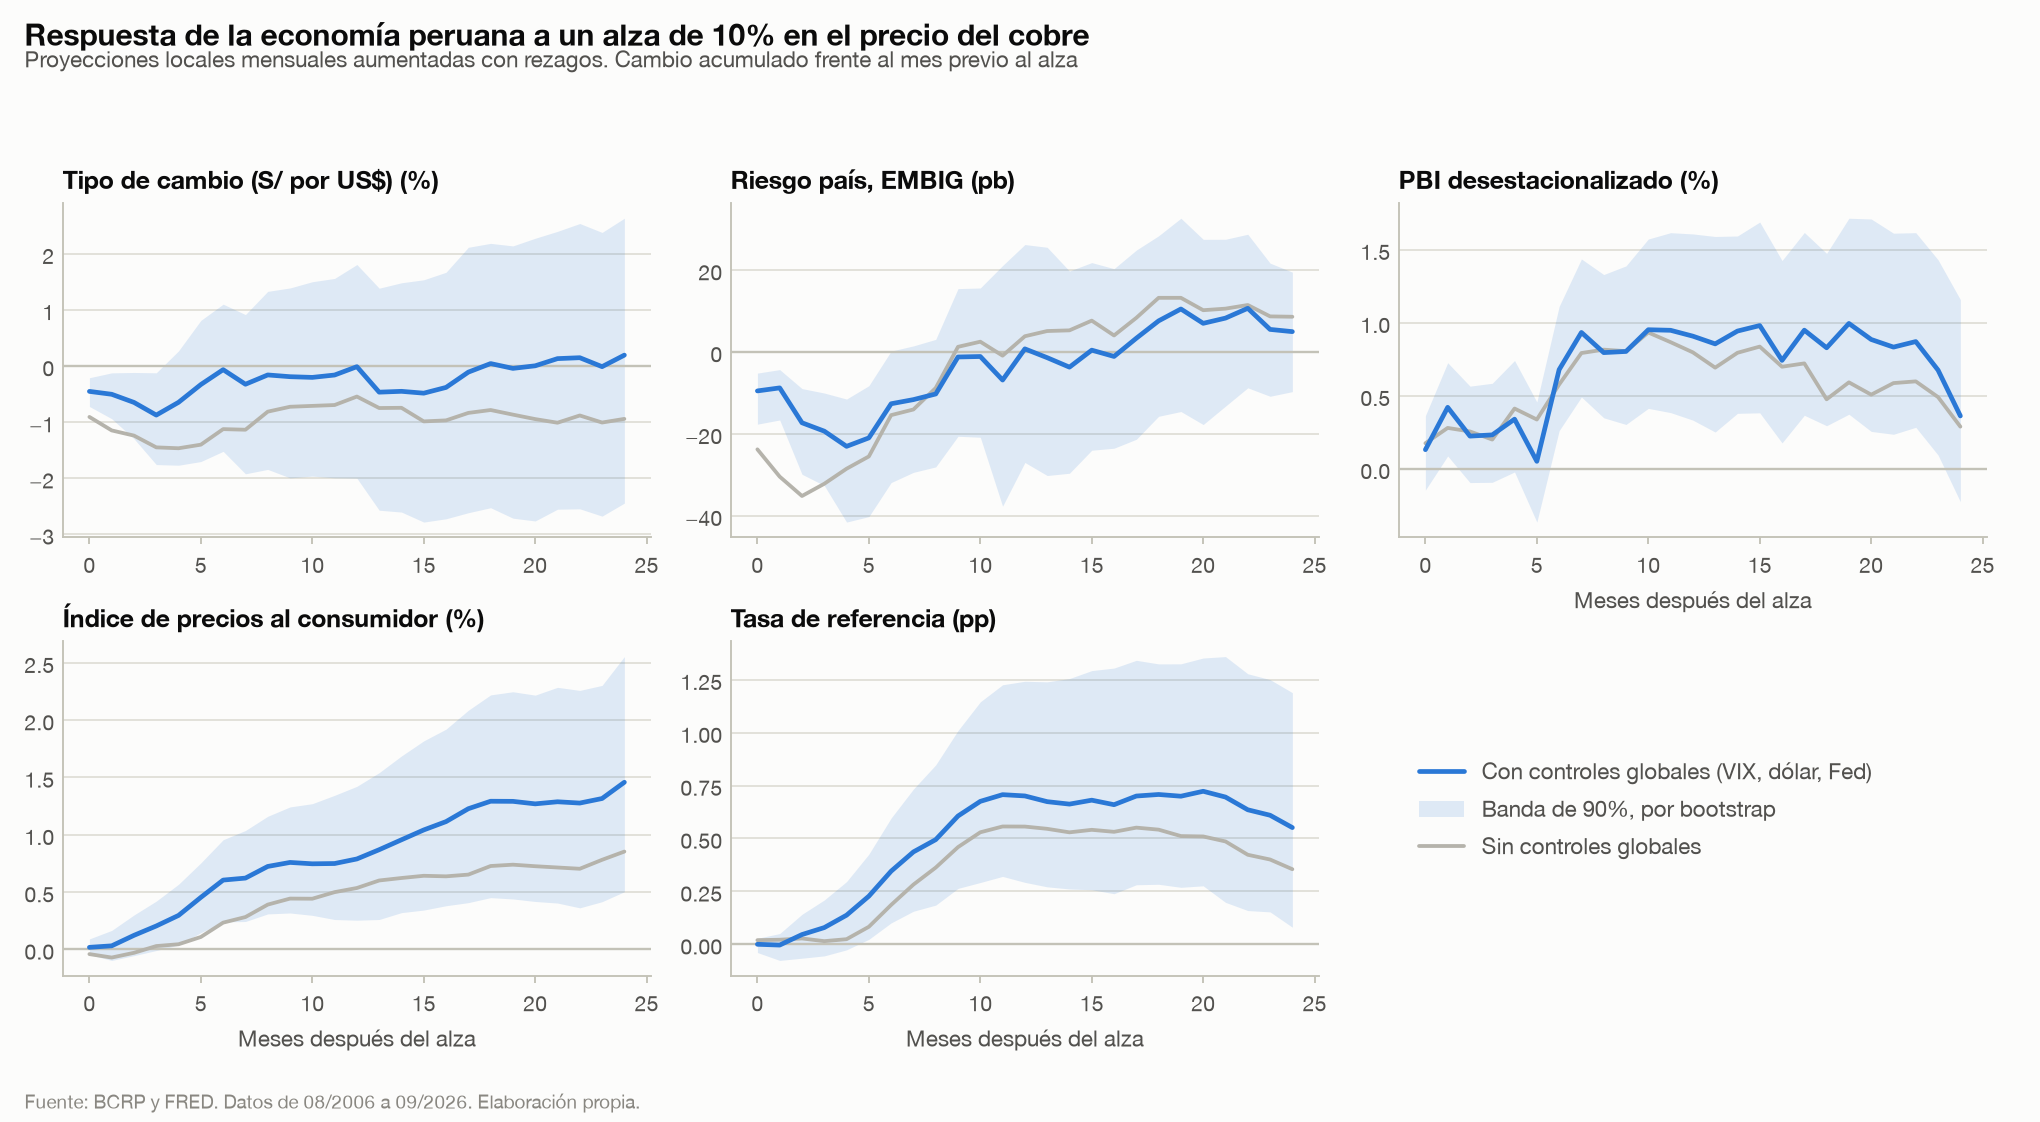

The data file committed next to this chart (first rows):
respuesta, mes, efecto, inferior, superior, inferior_normal, superior_normal, sin controles globales, n
Tipo de cambio (S/ por US$) (%), 0, -0.4518, -0.7206, -0.2085, -0.7446, -0.1589, -0.9071, 235
Tipo de cambio (S/ por US$) (%), 3, -0.8741, -1.756, -0.1204, -1.673, -0.0756, -1.449, 232
Tipo de cambio (S/ por US$) (%), 6, -0.0643, -1.52, 1.103, -1.252, 1.123, -1.124, 229
Tipo de cambio (S/ por US$) (%), 12, -0.011, -1.999, 1.809, -1.748, 1.726, -0.5438, 223
Tipo de cambio (S/ por US$) (%), 24, 0.1947, -2.443, 2.634, -2.059, 2.448, -0.9417, 211
Riesgo país, EMBIG (pb), 0, -9.505, -17.62, -5.154, -15.56, -3.449, -23.78, 235
Riesgo país, EMBIG (pb), 3, -19.33, -32.61, -10.02, -30.43, -8.232, -32.18, 232
Riesgo país, EMBIG (pb), 6, -12.64, -31.89, 0.2285, -27.97, 2.691, -15.41, 229
Riesgo país, EMBIG (pb), 12, 0.7652, -26.98, 26.25, -22.49, 24.02, 3.849, 223
Riesgo país, EMBIG (pb), 24, 4.975, -9.677, 19.51, -7.743, 17.69, 8.612, 211
PBI desestacionalizado (%), 0, 0.1314, -0.145, 0.3644, -0.12, 0.3828, 0.1755, 218
PBI desestacionalizado (%), 3, 0.2327, -0.0919, 0.5859, -0.1092, 0.5746, 0.2007, 212
PBI desestacionalizado (%), 6, 0.6794, 0.2615, 1.112, 0.274, 1.085, 0.5775, 206
PBI desestacionalizado (%), 12, 0.9084, 0.3336, 1.608, 0.3392, 1.478, 0.7975, 196
PBI desestacionalizado (%), 24, 0.3624, -0.225, 1.159, -0.2415, 0.9664, 0.2892, 184
Índice de precios al consumidor (%), 0, 0.0183, -0.0457, 0.0917, -0.0591, 0.0958, -0.0407, 235
Índice de precios al consumidor (%), 3, 0.2046, -0.0095, 0.4215, -0.0129, 0.422, 0.0294, 232
Índice de precios al consumidor (%), 6, 0.6049, 0.2398, 0.9569, 0.2763, 0.9335, 0.2338, 229
Índice de precios al consumidor (%), 12, 0.7892, 0.2549, 1.423, 0.2575, 1.321, 0.5359, 223
Índice de precios al consumidor (%), 24, 1.458, 0.5035, 2.554, 0.5985, 2.318, 0.8536, 211
Tasa de referencia (pp), 0, -0.0001, -0.039, 0.0283, -0.0363, 0.0362, 0.0195, 235
Tasa de referencia (pp), 3, 0.0788, -0.0549, 0.2093, -0.0541, 0.2118, 0.0147, 232
Tasa de referencia (pp), 6, 0.3455, 0.101, 0.5966, 0.1121, 0.579, 0.186, 229
Tasa de referencia (pp), 12, 0.701, 0.2925, 1.243, 0.2949, 1.107, 0.5562, 223
Tasa de referencia (pp), 24, 0.5514, 0.0806, 1.189, 0.0688, 1.034, 0.3547, 211
